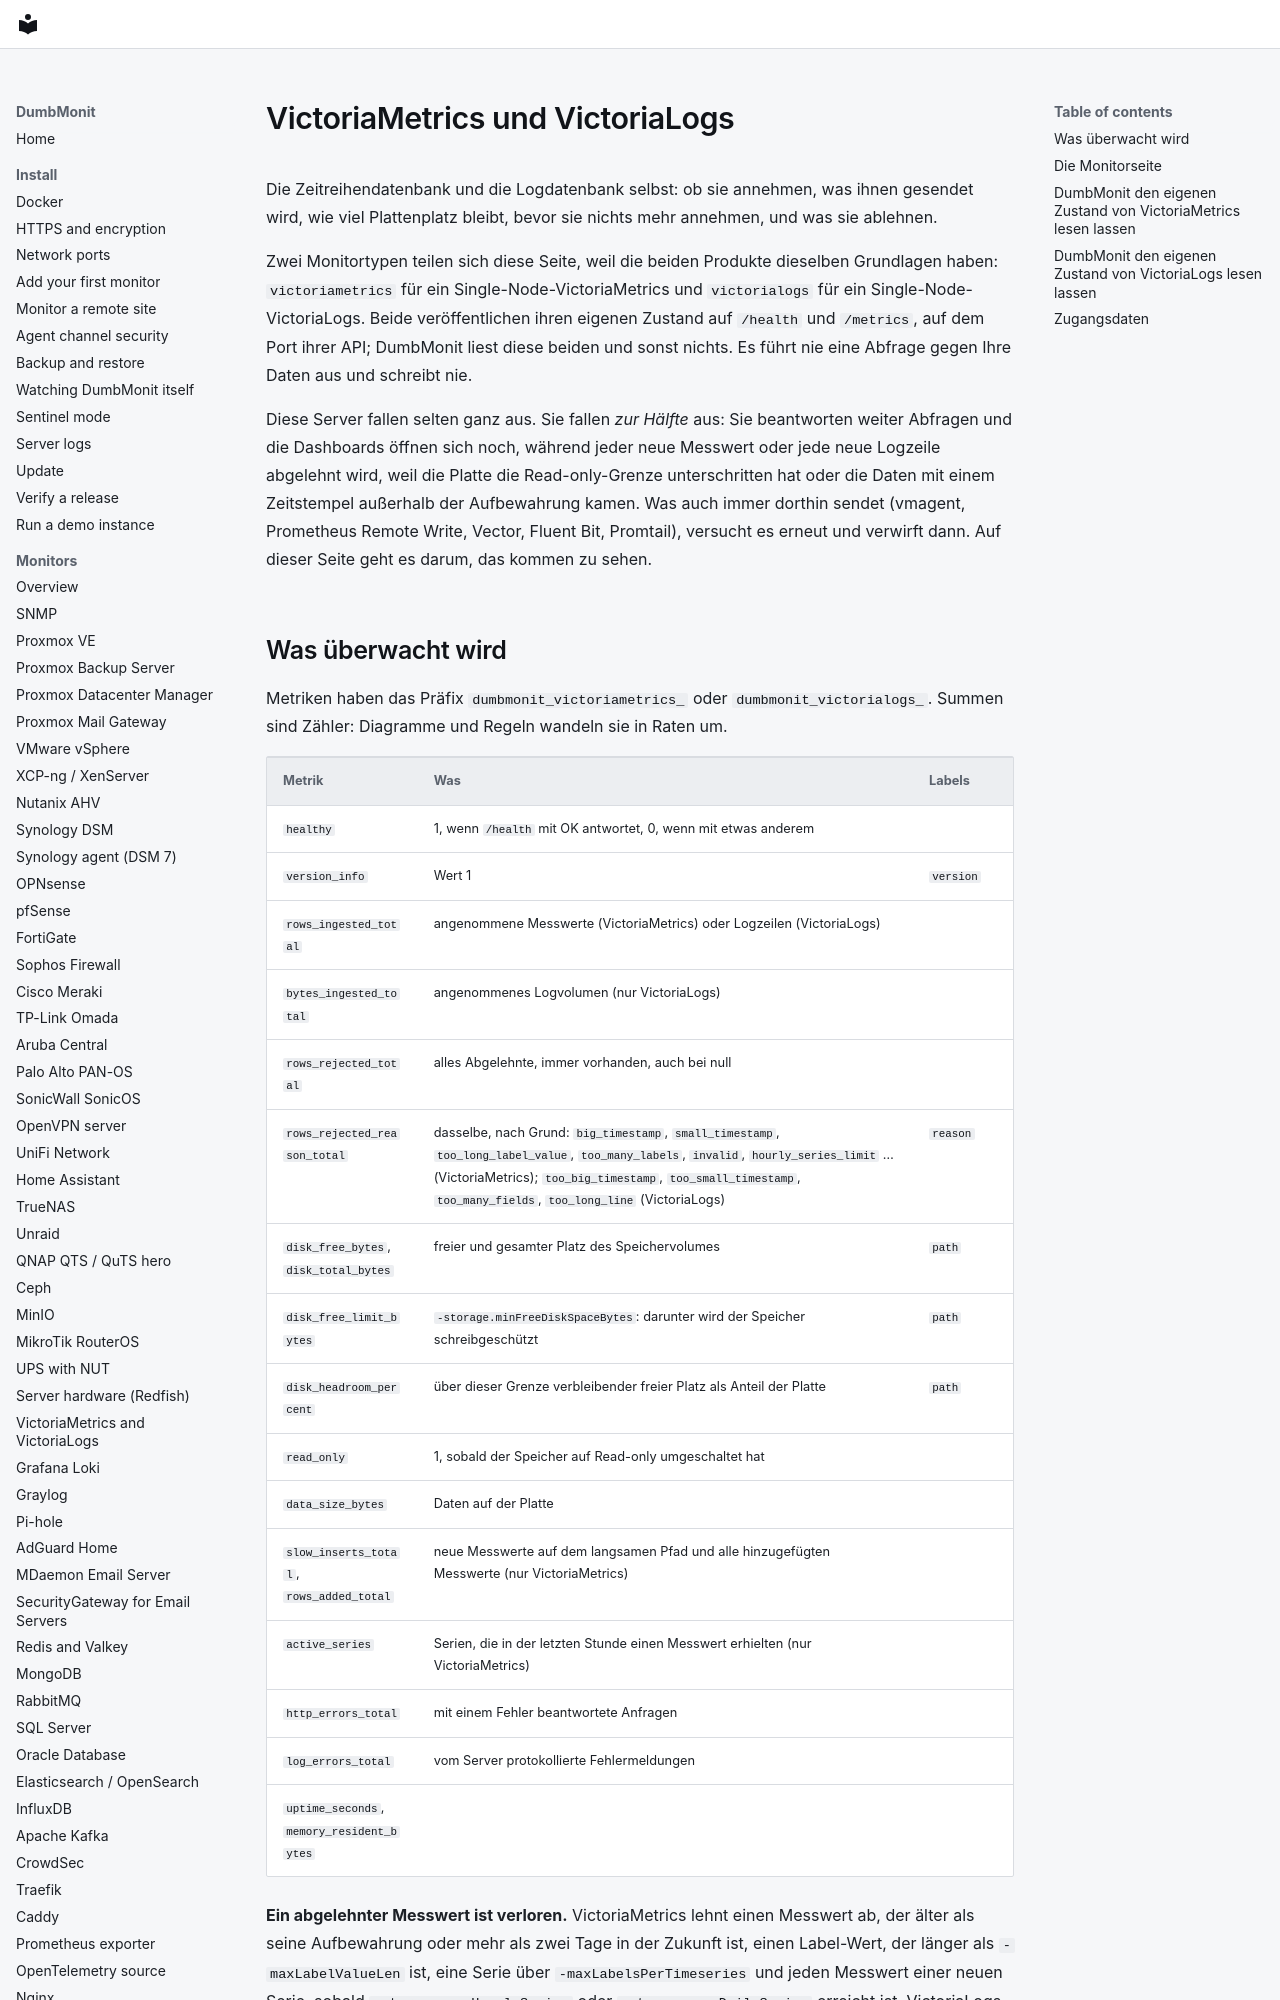

repository: laupernoe/dumbmonit · page: devices/victoriametrics.de/index.html · generator: mkdocs

# VictoriaMetrics und VictoriaLogs {#victoriametrics-and-victorialogs}

Die Zeitreihendatenbank und die Logdatenbank selbst: ob sie annehmen, was ihnen gesendet wird,
wie viel Plattenplatz bleibt, bevor sie nichts mehr annehmen, und was sie ablehnen.

Zwei Monitortypen teilen sich diese Seite, weil die beiden Produkte dieselben Grundlagen haben:
`victoriametrics` für ein Single-Node-VictoriaMetrics und `victorialogs` für ein
Single-Node-VictoriaLogs. Beide veröffentlichen ihren eigenen Zustand auf `/health` und
`/metrics`, auf dem Port ihrer API; DumbMonit liest diese beiden und sonst nichts. Es führt nie
eine Abfrage gegen Ihre Daten aus und schreibt nie.

Diese Server fallen selten ganz aus. Sie fallen *zur Hälfte* aus: Sie beantworten weiter
Abfragen und die Dashboards öffnen sich noch, während jeder neue Messwert oder jede neue
Logzeile abgelehnt wird, weil die Platte die Read-only-Grenze unterschritten hat oder die Daten
mit einem Zeitstempel außerhalb der Aufbewahrung kamen. Was auch immer dorthin sendet (vmagent,
Prometheus Remote Write, Vector, Fluent Bit, Promtail), versucht es erneut und verwirft dann.
Auf dieser Seite geht es darum, das kommen zu sehen.
